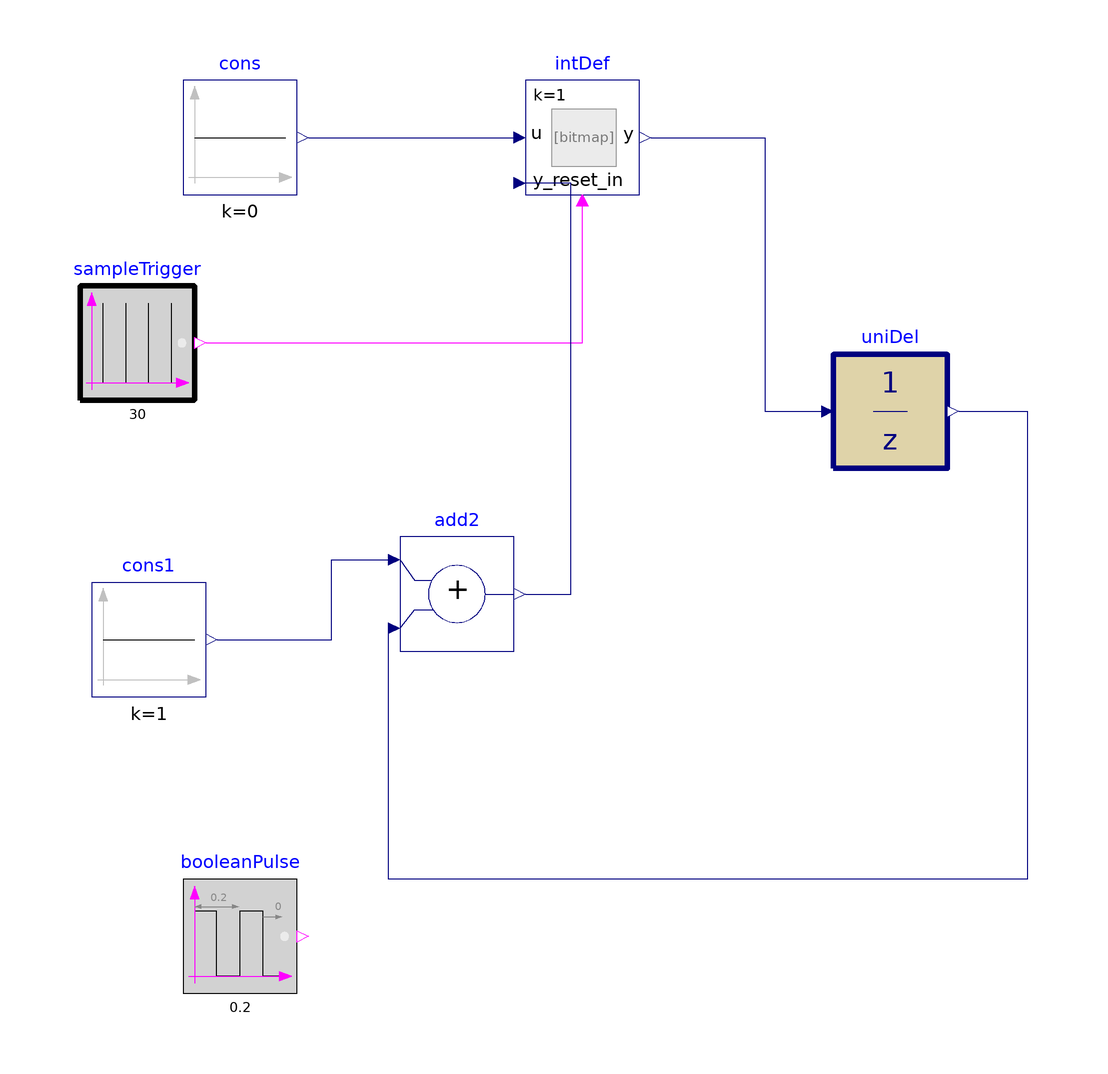

This picture is the connection diagram that the Modelica source below describes through its graphical annotations.

model IntegratorWithReset3 "Test model for integrator with reset"
  Buildings.Controls.OBC.CDL.Reals.IntegratorWithReset intDef(final
      y_start=-2)
    "Integrator with default values"
    annotation (Placement(transformation(extent={{0,60},{20,80}})));
  Buildings.Controls.OBC.CDL.Reals.Sources.Constant cons(final k=0)
    "Constant as source term"
    annotation (Placement(transformation(extent={{-60,60},{-40,80}})));
  Buildings.Controls.OBC.CDL.Logical.Sources.Pulse booleanPulse(
    final width=0.5,
    final period=0.2)
    "Boolean pulse"
    annotation (Placement(transformation(extent={{-60,-80},{-40,-60}})));
  Buildings.Controls.OBC.CDL.Logical.Sources.SampleTrigger sampleTrigger(final
      period=30)
    "Sample trigger"
    annotation (Placement(transformation(extent={{-78,24},{-58,44}})));

  Buildings.Controls.OBC.CDL.Discrete.UnitDelay uniDel(final samplePeriod=30,
      final y_start=0)
    "Output the input signal with a unit delay"
    annotation (Placement(transformation(extent={{54,12},{74,32}})));
  Buildings.Controls.OBC.CDL.Reals.Sources.Constant cons1(final k=1)
    "Constant as source term"
    annotation (Placement(transformation(extent={{-76,-28},{-56,-8}})));
  Buildings.Controls.OBC.CDL.Reals.Add add2
    annotation (Placement(transformation(extent={{-22,-20},{-2,0}})));
equation
  connect(cons.y,intDef.u)
    annotation (Line(points={{-38,70},{-2,70}},color={0,0,127}));
  connect(sampleTrigger.y,intDef.trigger)
    annotation (Line(points={{-56,34},{10,34},{10,58}},                  color={255,0,255}));
  connect(intDef.y, uniDel.u) annotation (Line(points={{22,70},{42,70},{42,22},
          {52,22}}, color={0,0,127}));
  connect(cons1.y, add2.u1) annotation (Line(points={{-54,-18},{-34,-18},{-34,
          -4},{-24,-4}}, color={0,0,127}));
  connect(uniDel.y, add2.u2) annotation (Line(points={{76,22},{88,22},{88,-60},
          {-24,-60},{-24,-16}}, color={0,0,127}));
  connect(add2.y, intDef.y_reset_in) annotation (Line(points={{0,-10},{8,-10},{
          8,62},{-2,62}}, color={0,0,127}));
  annotation (
    experiment(
      StopTime=1080,
      Interval=60,
      Tolerance=1e-06,
      __Dymola_Algorithm="Dassl"),
    __Dymola_Commands(
      file="modelica://Buildings/Resources/Scripts/Dymola/Controls/OBC/CDL/Reals/Validation/IntegratorWithReset.mos" "Simulate and plot"),
    Documentation(
      info="<html>
<p>
This model tests the implementation of
<a href=\"modelica://Buildings.Controls.OBC.CDL.Reals.IntegratorWithReset\">
Buildings.Controls.OBC.CDL.Reals.IntegratorWithReset</a>
with and without reset, and with different start values
and reset values.
</p>
<p>
The integrator <code>intWitRes1</code> is triggered by a sample trigger
which becomes true at <i>t=0</i>, while <code>intWitRes2</code> is triggered
by a boolean pulse with is true at <i>t=0</i>.
Hence, <code>intWitRes1</code> starts with <code>y(0)=y_reset</code> while
<code>intWitRes2</code> starts with <code>y(0)=y_start</code>.
</p>
</html>",
      revisions="<html>
<ul>
<li>
March 23, 2017, by Jianjun Hu:<br/>
First implementation.
</li>
</ul>
</html>"),
    Icon(
      graphics={
        Ellipse(
          lineColor={75,138,73},
          fillColor={255,255,255},
          fillPattern=FillPattern.Solid,
          extent={{-100,-100},{100,100}}),
        Polygon(
          lineColor={0,0,255},
          fillColor={75,138,73},
          pattern=LinePattern.None,
          fillPattern=FillPattern.Solid,
          points={{-36,60},{64,0},{-36,-60},{-36,60}})}));
end IntegratorWithReset3;